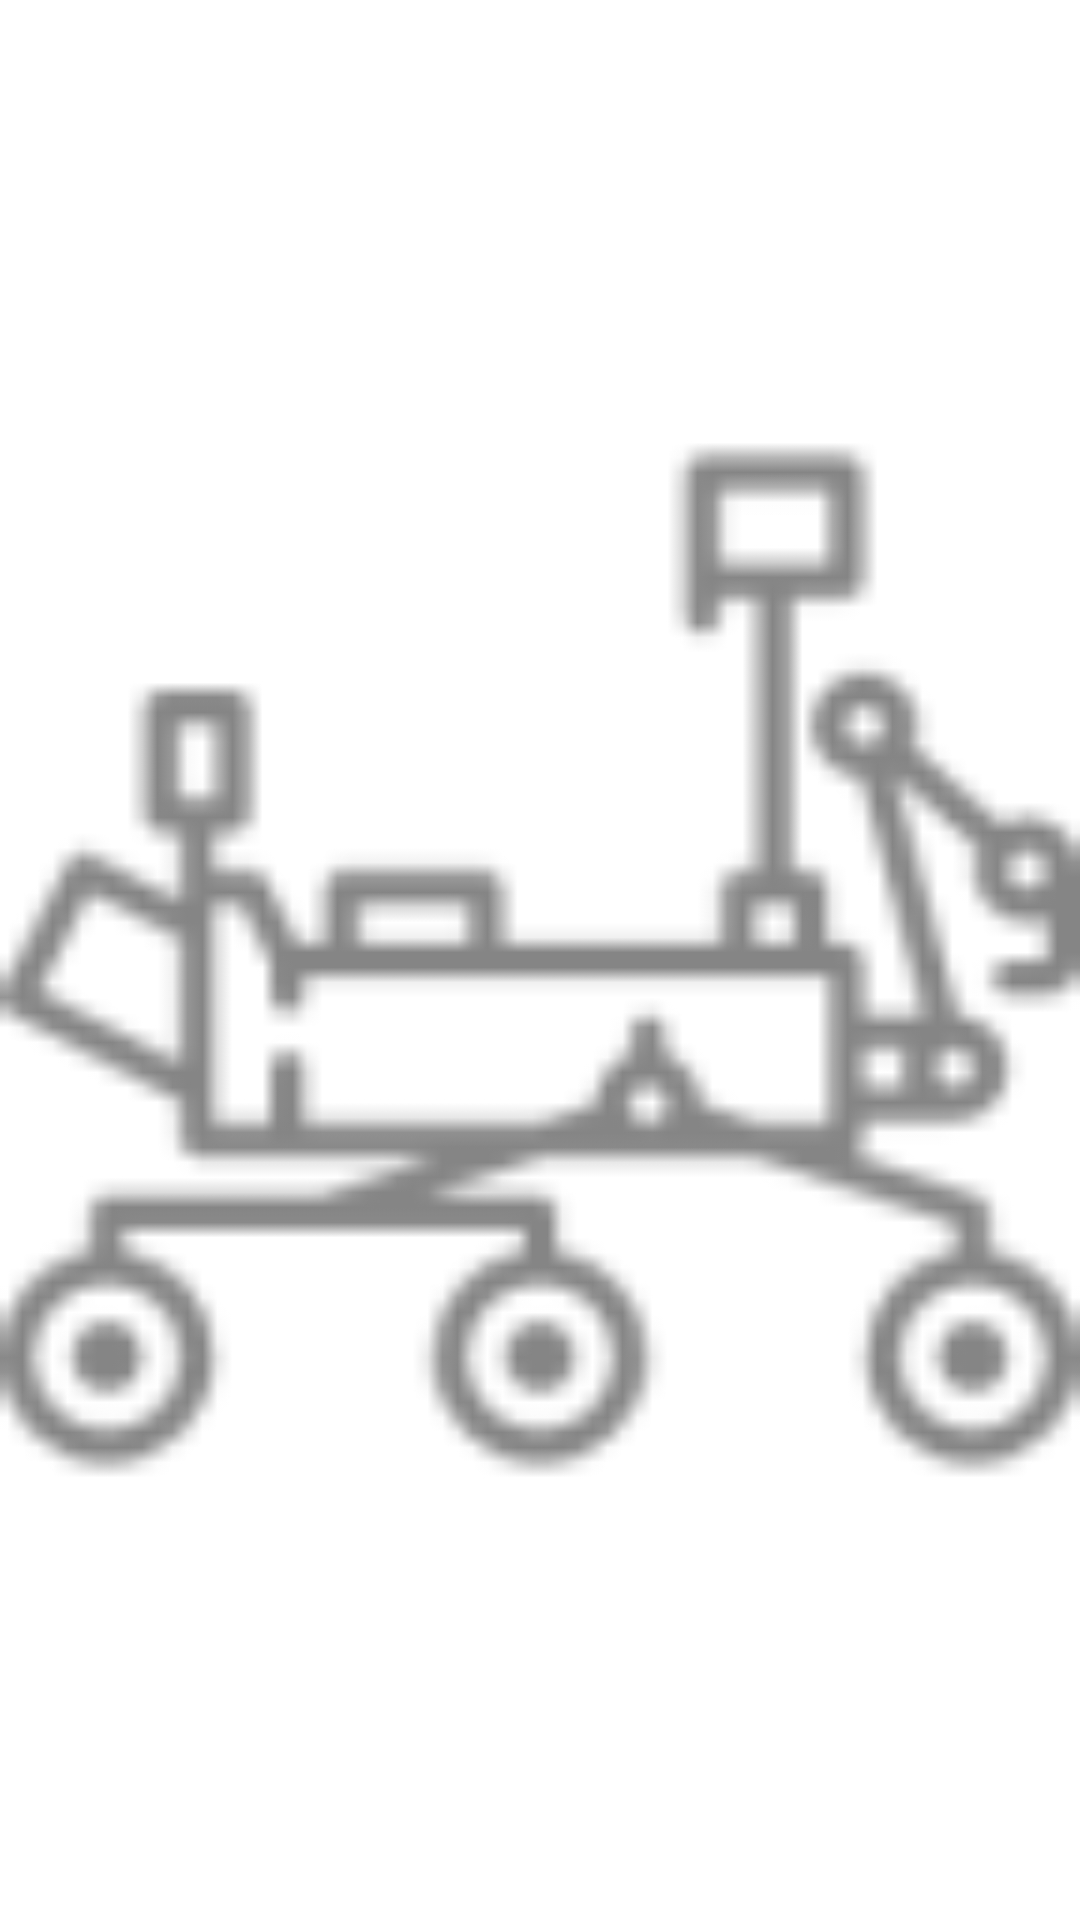

This screen was rendered from an Android layout file. Write that file and the resources it references.
<!-- AndroidManifest.xml: application theme Theme.NasaAPOD -->
<!-- res/layout/fragment_curiosity.xml -->
<?xml version="1.0" encoding="utf-8"?>
<FrameLayout xmlns:android="http://schemas.android.com/apk/res/android"
    xmlns:app="http://schemas.android.com/apk/res-auto"
    xmlns:tools="http://schemas.android.com/tools"
    android:layout_width="match_parent"
    android:layout_height="match_parent"
    tools:context=".fragments.CuriosityFragment">

    <ImageView
        android:id="@+id/curiosity_imageview"
        android:layout_width="match_parent"
        android:layout_height="match_parent"
        android:clickable="true"
        app:srcCompat="@drawable/ic_rover"
        tools:ignore="ContentDescription" />
</FrameLayout>
<!-- resources referenced by this layout -->
<resources>
  <!-- drawable ic_rover: png bitmap (drawable-hdpi, 1325 bytes) -->
  <style name="Theme.NasaAPOD" parent="Theme.MaterialComponents.DayNight.NoActionBar">
          
          <item name="colorPrimary">@color/purple_500</item>
          <item name="colorPrimaryVariant">@color/purple_700</item>
          <item name="colorOnPrimary">@color/white</item>
          
          <item name="colorSecondary">@color/teal_200</item>
          <item name="colorSecondaryVariant">@color/teal_700</item>
          <item name="colorOnSecondary">@color/black</item>
          
          <item name="android:statusBarColor" tools:targetApi="l">?attr/colorPrimaryVariant</item>
          
      </style>
  <color name="purple_500">#FF6200EE</color>
  <color name="purple_700">#FF3700B3</color>
  <color name="white">#FFFFFFFF</color>
  <color name="teal_200">#FF03DAC5</color>
  <color name="teal_700">#FF018786</color>
  <color name="black">#FF000000</color>
</resources>
